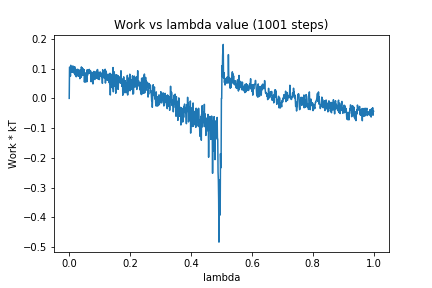

The table this chart was drawn from, first rows:
0, 0.0
1, 0.1048
2, 0.1049
3, 0.09758
4, 0.07471
5, 0.1112
6, 0.08812
7, 0.1062
8, 0.09052
9, 0.09949
10, 0.08743
11, 0.09731
12, 0.109
13, 0.09779
14, 0.1012
15, 0.08521
16, 0.09388
17, 0.08889
18, 0.1063
19, 0.07899
20, 0.09878
21, 0.08613
22, 0.09341
23, 0.07248
24, 0.0965
25, 0.09696
26, 0.09388
27, 0.08262
28, 0.09794
29, 0.0747
30, 0.08736
31, 0.07451
32, 0.08219
33, 0.09481
34, 0.09012
35, 0.06625
36, 0.07488
37, 0.09597
38, 0.09632
39, 0.07069
40, 0.1057
41, 0.09269
42, 0.1028
43, 0.09217
44, 0.07661
45, 0.09998
46, 0.08737
47, 0.08451
48, 0.0795
49, 0.09647
50, 0.0547
51, 0.07884
52, 0.0862
53, 0.08028
54, 0.05472
55, 0.07561
56, 0.06721
57, 0.08333
58, 0.0559
59, 0.09613
60, 0.07703
... 940 more rows
